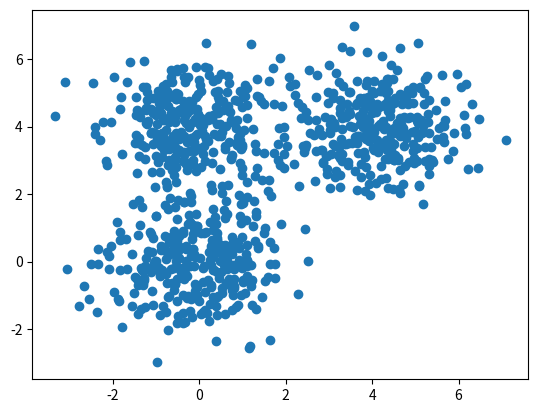

Here is the Python script that generated this plot: (Note: this script raises an exception after producing the figure.)
# https://www.udemy.com/cluster-analysis-unsupervised-machine-learning-python
import numpy as np
import matplotlib.pyplot as plt


def d(u, v):
    diff = u - v
    return diff.dot(diff)


def cost(X, R, M):
    cost = 0
    for k in xrange(len(M)):
        # method 1
        # for n in xrange(len(X)):
        #     cost += R[n,k]*d(M[k], X[n])

        # method 2
        diff = X - M[k]
        sq_distances = (diff * diff).sum(axis=1)
        cost += (R[:,k] * sq_distances).sum()
    return cost


def plot_k_means(X, K, max_iter=20, beta=1.0, show_plots=True):
    N, D = X.shape
    M = np.zeros((K, D))
    R = np.zeros((N, K))

    # initialize M to random
    for k in xrange(K):
        M[k] = X[np.random.choice(N)]

    costs = np.zeros(max_iter)
    for i in xrange(max_iter):
        # step 1: determine assignments / resposibilities
        # is this inefficient?
        for k in xrange(K):
            for n in xrange(N):
                R[n,k] = np.exp(-beta*d(M[k], X[n])) / np.sum( np.exp(-beta*d(M[j], X[n])) for j in xrange(K) )

        # step 2: recalculate means
        for k in xrange(K):
            M[k] = R[:,k].dot(X) / R[:,k].sum()

        costs[i] = cost(X, R, M)
        if i > 0:
            if np.abs(costs[i] - costs[i-1]) < 10e-5:
                break

    if show_plots:
        plt.plot(costs)
        plt.title("Costs")
        plt.show()

        random_colors = np.random.random((K, 3))
        colors = R.dot(random_colors)
        plt.scatter(X[:,0], X[:,1], c=colors)
        plt.show()

    return M, R


def get_simple_data():
    # assume 3 means
    D = 2 # so we can visualize it more easily
    s = 4 # separation so we can control how far apart the means are
    mu1 = np.array([0, 0])
    mu2 = np.array([s, s])
    mu3 = np.array([0, s])

    N = 900 # number of samples
    X = np.zeros((N, D))
    X[:300, :] = np.random.randn(300, D) + mu1
    X[300:600, :] = np.random.randn(300, D) + mu2
    X[600:, :] = np.random.randn(300, D) + mu3
    return X


def main():
    X = get_simple_data()

    # what does it look like without clustering?
    plt.scatter(X[:,0], X[:,1])
    plt.show()

    K = 3 # luckily, we already know this
    plot_k_means(X, K)

    K = 5 # what happens if we choose a "bad" K?
    plot_k_means(X, K, max_iter=30)

    K = 5 # what happens if we change beta?
    plot_k_means(X, K, max_iter=30, beta=0.3)


if __name__ == '__main__':
    main()
